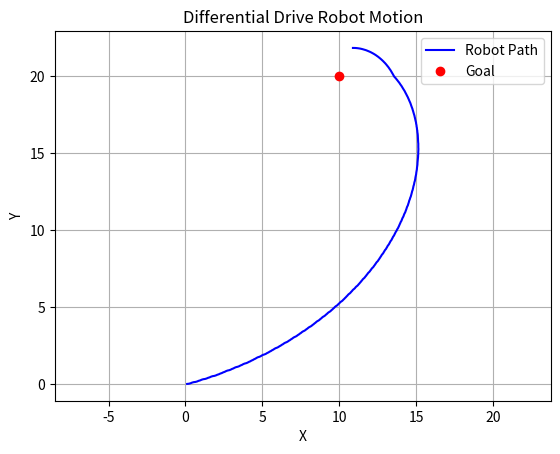

Reproduce this figure in Python.
'''
Same approach as what we saw in two_d_diff_control.py but using actual dynamics
like here conntroller gives us: v and w
as v = k*error in distance
   w = k*error in angle

Now let's use Ik to get vl and vr
vl = v - (w*l/2)
vr = v + (w*l/2)

then use FK to get robot v and w
v_robot = (vl + vr)/2
w_robot = (vr - vl)/l
'''

import numpy as np
import matplotlib.pyplot as plt
import time

#PID parameters
k_roh   = 0.1
k_alpha = -1.0
dt = 0.05

#Robot parameters
l = 0.5
r = 0.1

#initial pose
x, y, theta     = 0.0,  0.0, 0.0  

#desired pose
xd, yd = 10.0, 20.0

path_x, path_y = [], []

#simulation loop
for i in range(800):
    ex = xd -x
    ey = yd -y

    roh = np.sqrt(ex**2 + ey**2)
    alpha = np.arctan2(ey, ex) - theta

    #Normalize alpha to [-pi, pi]
    alpha = (alpha + np.pi)%2*np.pi - np.pi

    #Control inputs
    v = k_roh * roh
    w = k_alpha * alpha

    #Inverse kinematics
    vl = v - (w*l/2)
    vr = v + (w*l/2)

    #Forward kinematics
    v_robot = (vl + vr)/2
    w_robot = (vr - vl)/l

    #Update pose
    x = x + v_robot * np.cos(theta) * dt
    y = y + v_robot * np.sin(theta) * dt
    theta = theta + w_robot * dt

    path_x.append(x)
    path_y.append(y)

# --- Plot path ---
plt.plot(path_x, path_y, 'b-', label='Robot Path')
plt.plot(xd, yd, 'ro', label='Goal')
plt.axis('equal')
plt.xlabel('X')
plt.ylabel('Y')
plt.title('Differential Drive Robot Motion')
plt.legend()
plt.grid(True)
plt.show()
